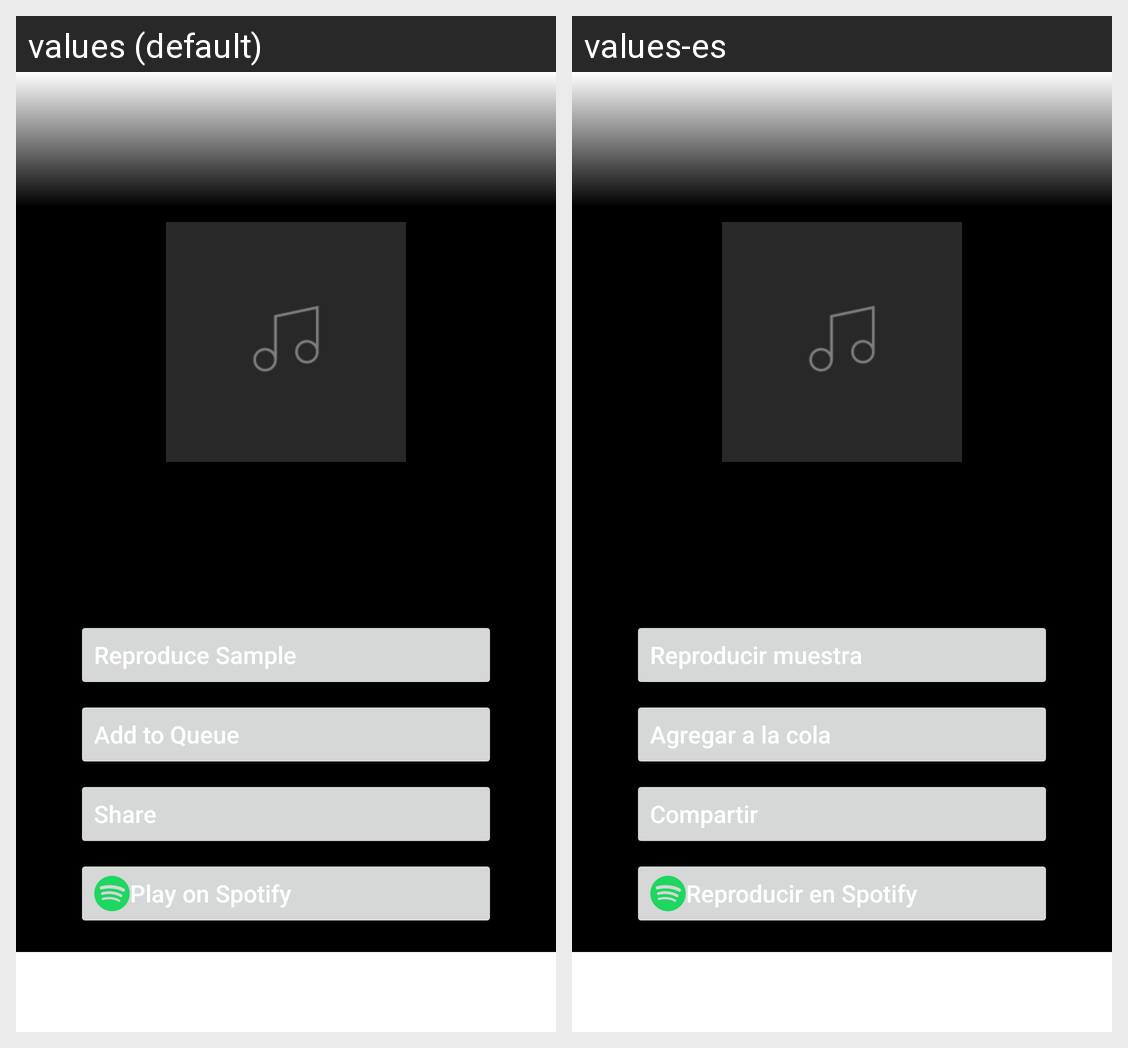

Here is an Android app screen in its default locale and in the app's own translations. Write out the translated-string differences for the strings that appear on this screen.
Android screen res/layout/fragment_bottom_sheet.xml rendered under 2 locales, left to right: values (default), values-es. Device: Nexus 5 (rendered at 1080×1920; each locale shown at half size, 540×960, under a caption strip naming it); theme Theme.Triskl.
Strings drawn on this screen, with the default value and each locale's value (text and hints the layout hard-codes, and strings that could not be matched under every locale, appear in the picture but are not listed):

reproduce_sample_edit
  values: Reproduce Sample
  values-es: Reproducir muestra

add_to_queue_edit
  values: Add to Queue
  values-es: Agregar a la cola

share_edit
  values: Share
  values-es: Compartir

play_on_spotify_edit
  values: Play on Spotify
  values-es: Reproducir en Spotify
